Image classification data set "skeletal_output" (Eva13-sys/smart_mirror on GitHub). Class labels (5): downward dog pose, goddess pose, plank pose, tree pose, warrior 2 pose.

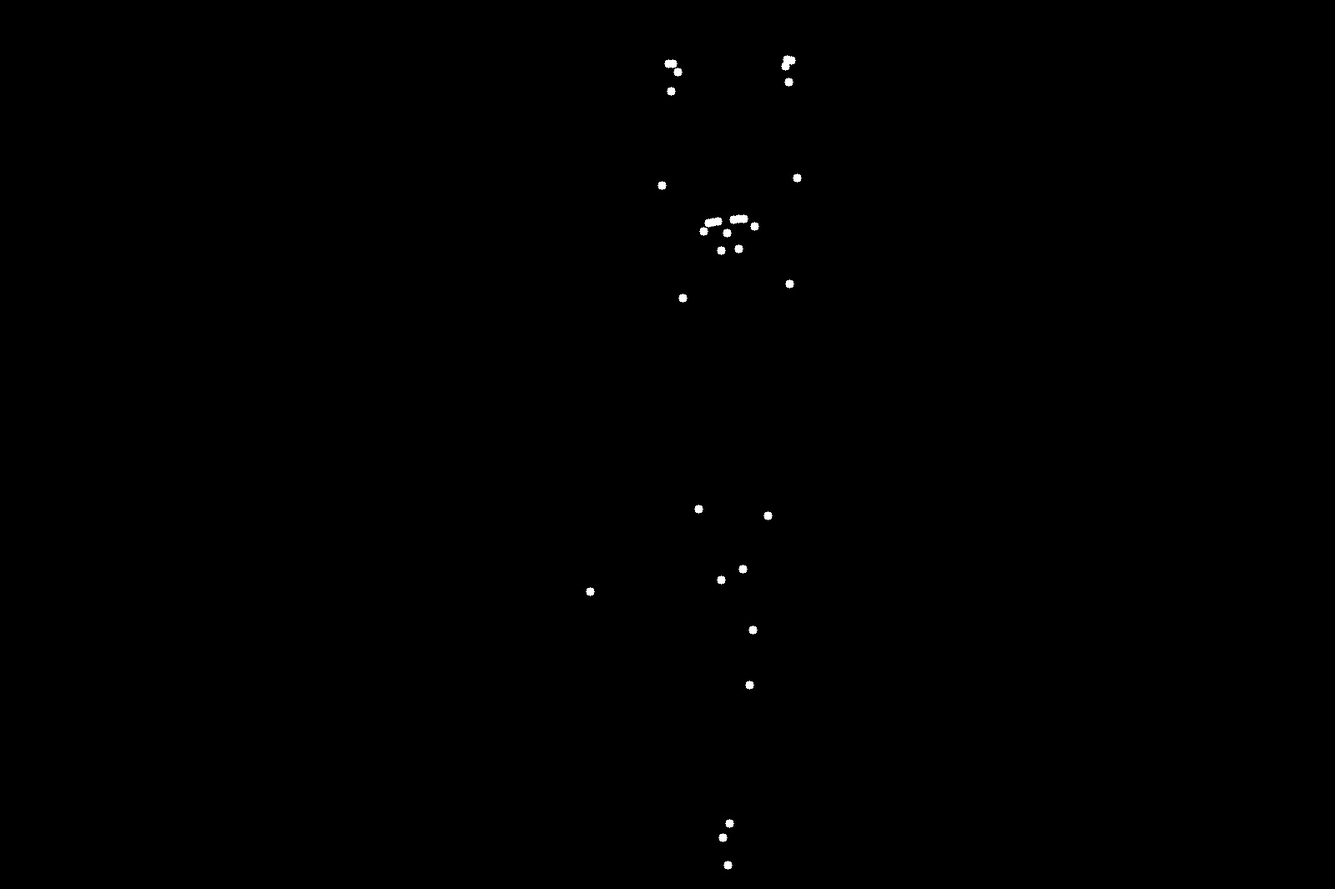
Label: tree pose

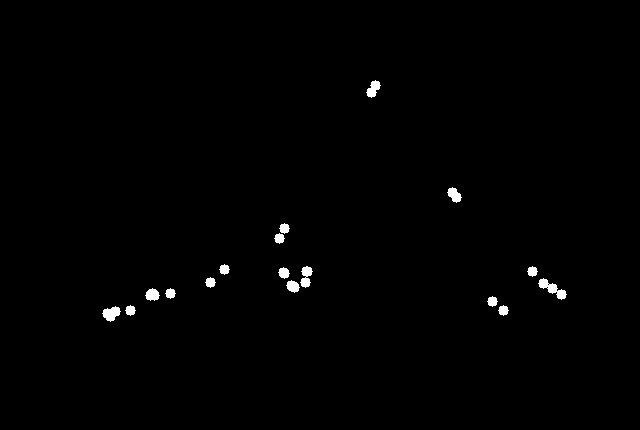
Label: downward dog pose

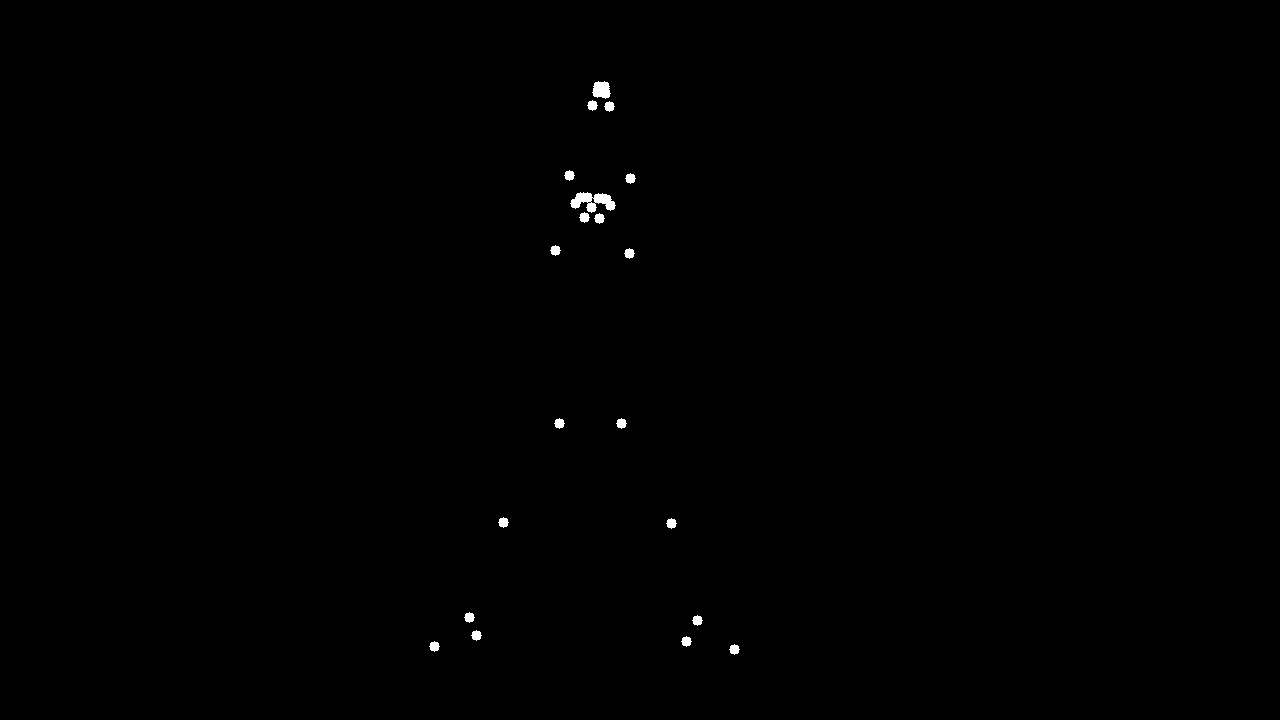
Label: goddess pose

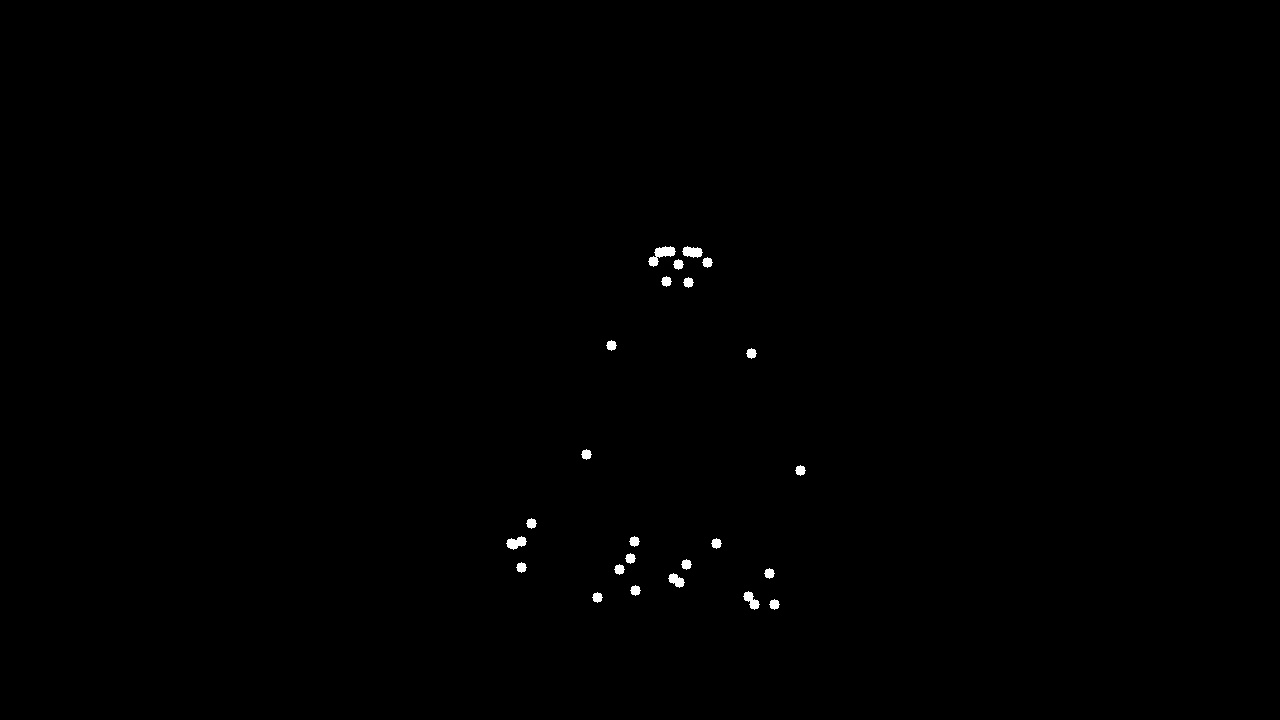
Label: plank pose

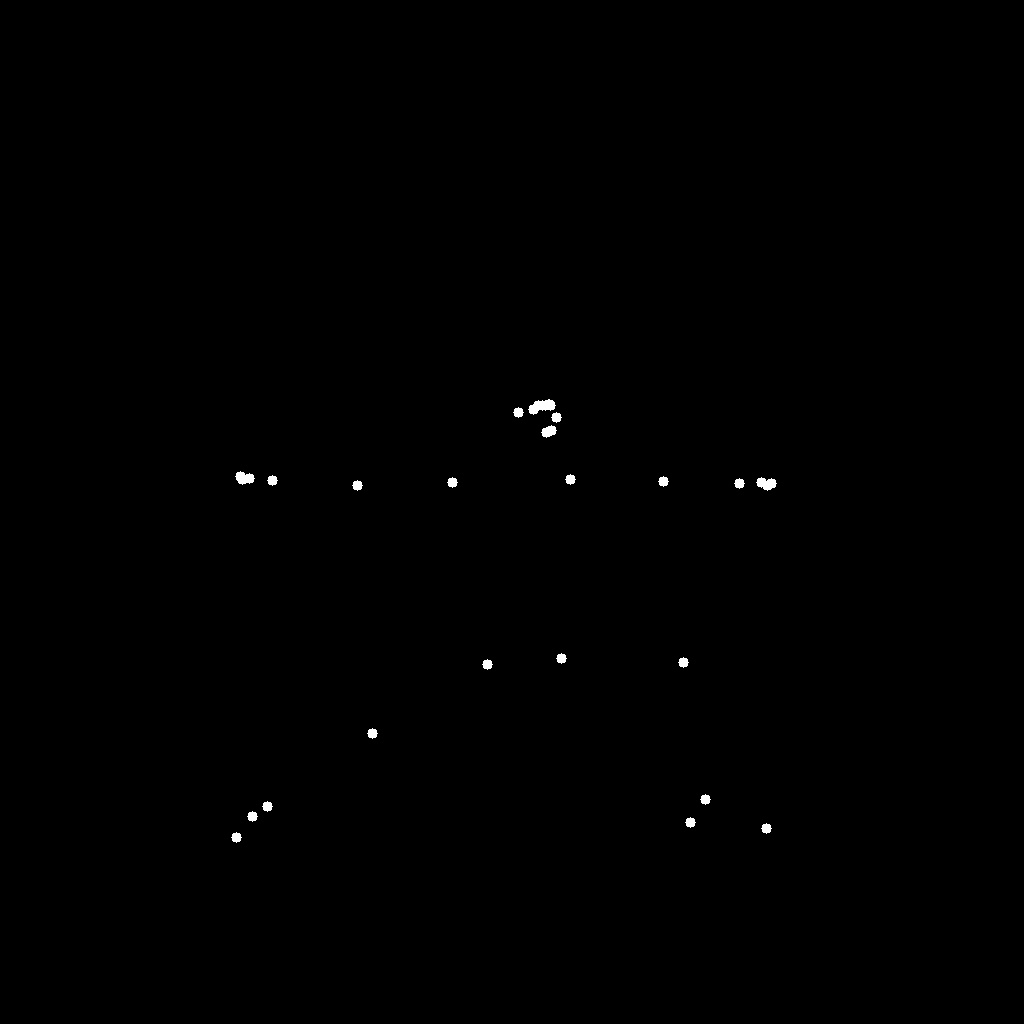
Label: warrior 2 pose

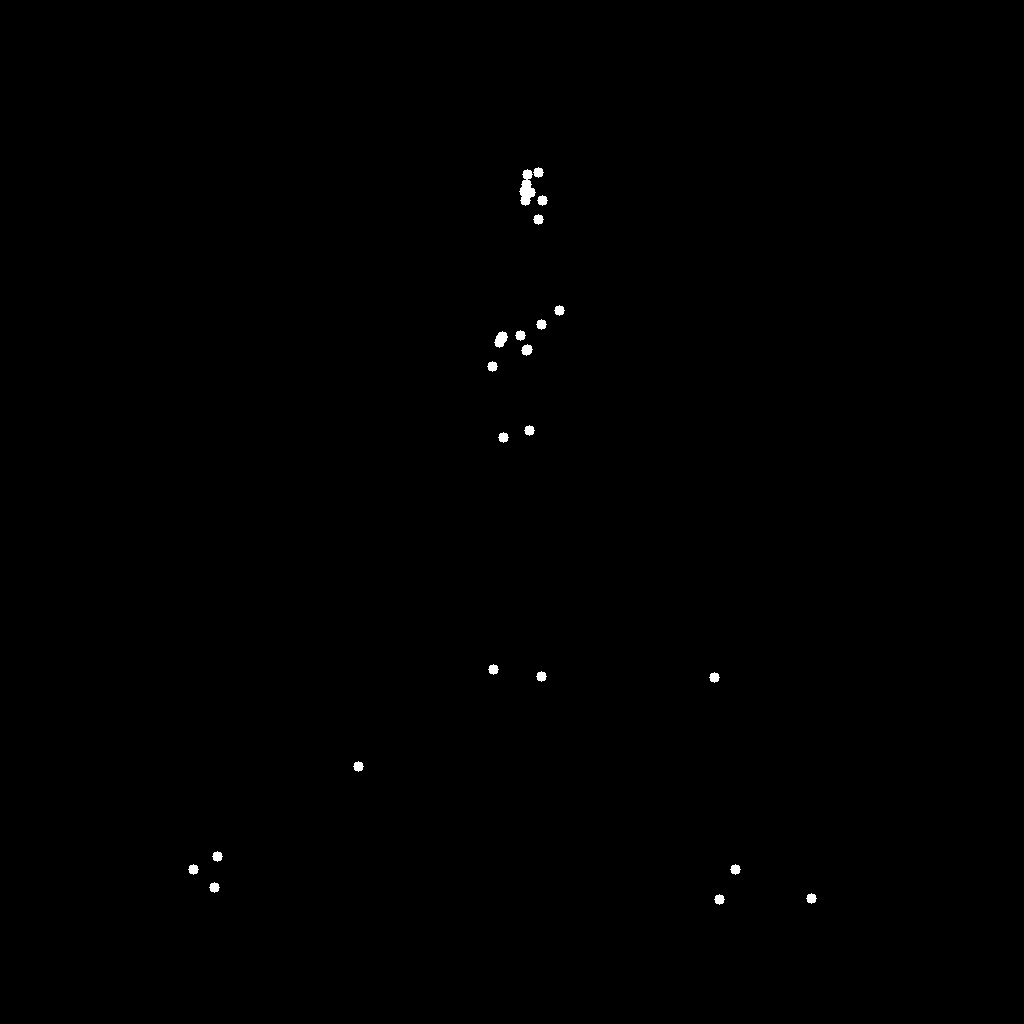
Label: warrior 2 pose
